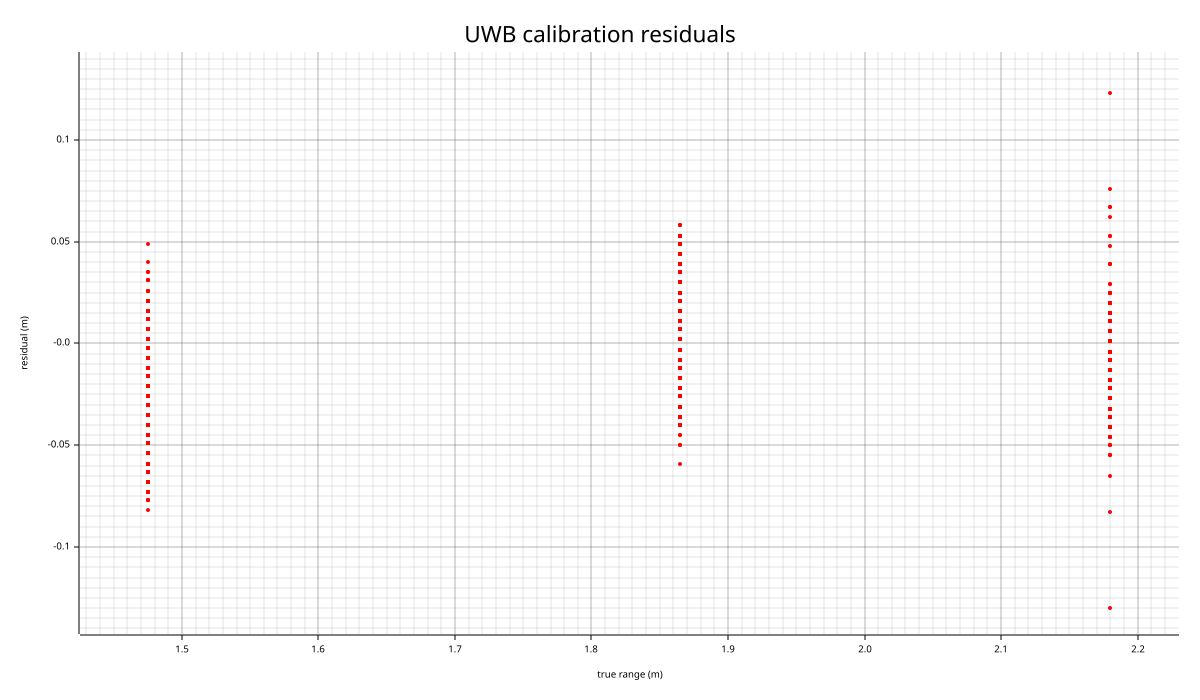

Values plotted in this chart, from the file beside it:
group, x, residual_m, validation
C001→C002, 1.475, -0.002, true
C002→C001, 1.475, -0.007, true
C001→C003, 1.865, 0.03, true
C003→C001, 1.865, -0.012, true
C002→C003, 2.18, -0.041, true
C003→C002, 2.18, -0.13, true
C001→C002, 1.475, 0.021, true
C002→C001, 1.475, 0.026, true
C003→C001, 1.865, 0.044, true
C002→C003, 2.18, -0.036, true
C003→C002, 2.18, -0.065, true
C002→C001, 1.475, -0.016, true
C003→C001, 1.865, 0.03, true
C002→C003, 2.18, 0.001, true
C003→C002, 2.18, -0.027, true
C001→C002, 1.475, -0.016, true
C002→C001, 1.475, -0.026, true
C001→C003, 1.865, 0.016, true
C003→C001, 1.865, 0.021, true
C002→C003, 2.18, 0.048, true
C003→C002, 2.18, -0.027, true
C001→C002, 1.475, -0.016, true
C002→C001, 1.475, 0.021, true
C003→C001, 1.865, 0.016, true
C002→C003, 2.18, 0.067, true
C003→C002, 2.18, 0.076, true
C001→C002, 1.475, 0.026, true
C002→C001, 1.475, -0.026, true
C003→C001, 1.865, 0.035, true
C002→C003, 2.18, 0.062, true
C003→C002, 2.18, -0.008, true
C001→C002, 1.475, -0.016, true
C002→C001, 1.475, -0.007, true
C003→C001, 1.865, 0.039, true
C002→C003, 2.18, 0.053, true
C003→C002, 2.18, 0.123, true
C002→C001, 1.475, -0.016, true
C003→C001, 1.865, 0.016, true
C002→C003, 2.18, -0.022, true
C003→C002, 2.18, -0.036, true
C001→C002, 1.475, 0.012, true
C002→C001, 1.475, 0.002, true
C001→C003, 1.865, 0.021, true
C003→C001, 1.865, 0.03, true
C002→C003, 2.18, -0.036, true
C003→C002, 2.18, -0.083, true
C002→C001, 1.475, -0.03, true
C001→C003, 1.865, -0.036, true
C003→C001, 1.865, 0.03, true
C002→C003, 2.18, 0.015, true
C003→C002, 2.18, 0.029, true
C001→C002, 1.475, -0.045, true
C002→C001, 1.475, -0.03, true
C003→C001, 1.865, 0.025, true
C002→C003, 2.18, -0.013, true
C003→C002, 2.18, 0.001, true
C001→C002, 1.475, -0.045, true
C002→C001, 1.475, -0.026, true
C003→C001, 1.865, -0.003, true
C002→C003, 2.18, 0.039, true
... 8,283 more rows
